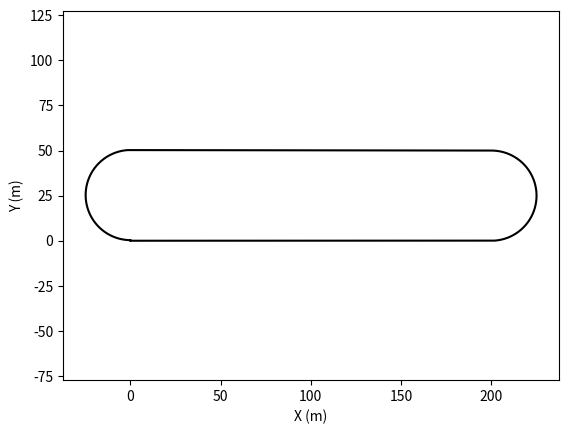

Reproduce this figure in Python.
from numpy import *
from matplotlib.pyplot import *


class Track:

    def __init__(self,lengths,angles,dS=.1,x0=0,y0=0):
        self.dS = dS
        self.Scoarse = array([0])
        self.Kcoarse = array([0])
        self.x0=x0
        self.y0=y0
        self.buildTrack(lengths,angles)

    def fillTrack(self):
        nu = array([0])
        X = array([0])
        Y = array([0])
        #build a high resolution map
        Sq = arange(0,max(self.Scoarse),self.dS);
        Kq = interp(Sq,self.Scoarse,self.Kcoarse);


        for k in range(1,len(Sq)):
           nu = append(nu,nu[k-1]+Kq[k-1]*(Sq[k]-Sq[k-1]))
           X = append(X,X[k-1] + (Sq[k]-Sq[k-1])*cos(nu[k-1]))
           Y = append(Y,Y[k-1] + (Sq[k]-Sq[k-1])*sin(nu[k-1]))


        self.heading = nu
        self.X = X+self.x0
        self.Y = Y+self.y0
        self.S = Sq
        self.K = Kq


    def addStraight(self,lengthStraight):
        #for purposes of interpolation, need to make sure S changes a tiny bit.
        fudge = 0.001;
        #append S with last S plus "a little bit"
        self.Scoarse = append(self.Scoarse,self.Scoarse[-1]+fudge)
        #append K with the curvature for a straight segment (should be 0)
        self.Kcoarse = append(self.Kcoarse,0)
        #append S with the length of the straight + last S.
        self.Scoarse = append(self.Scoarse,self.Scoarse[-1]+lengthStraight)
        #straight segment should mean that second S point should also have this curvature
        self.Kcoarse = append(self.Kcoarse,0)


    def addTurn(self,RTurn,thetaTurn):
        fudge = 0.001
        Kturn = 1.0/RTurn
        dTheta = self.dS/RTurn
        STurn = abs(thetaTurn*RTurn)
        #for purposes of interpolation, need to make sure S changes a tiny bit.
        self.Scoarse = append(self.Scoarse,self.Scoarse[-1]+fudge)
        #append S coarse vector with the length of the arc of this turn
        self.Scoarse = append(self.Scoarse,self.Scoarse[-1]+STurn);

        if thetaTurn <=0:
            self.Kcoarse = append(self.Kcoarse,-Kturn)
            self.Kcoarse = append(self.Kcoarse,-Kturn)
        else:
            self.Kcoarse = append(self.Kcoarse,Kturn)
            self.Kcoarse = append(self.Kcoarse,Kturn)

    def StraightOrTurn(self,Length,angle):
        if angle != 0:
            #this means that the length should be interpreted as a radius!
            self.addTurn(RTurn=Length,thetaTurn=angle);
        else:
            #this means that the length should be a straightaway
            self.addStraight(lengthStraight=Length)

    def buildTrack(self,lengths,angles):
        for i in range(0,len(angles)):
            self.StraightOrTurn(lengths[i],angles[i])
        self.fillTrack()


if __name__=='__main__':
    #build a track that is a simple oval with two 180 degree turns. Each will have a radius of 25 meters, and the straights will be 200m long.
    lengths = [200,25,200,25]
    angles = [0,pi,0,pi]

    track = Track(lengths,angles)

    figure()
    plot(track.X,track.Y,'k')
    xlabel('X (m)')
    ylabel('Y (m)')
    axis('equal')

    show()
